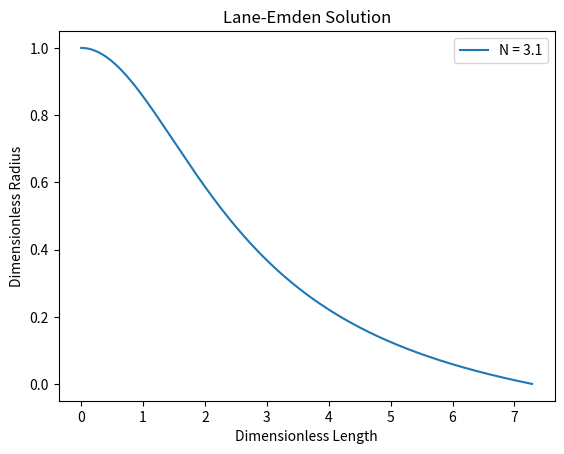
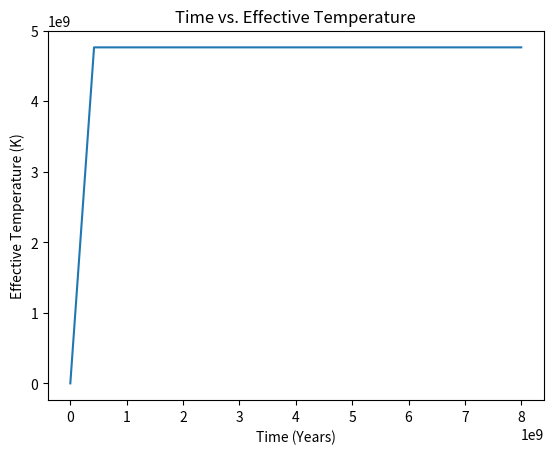
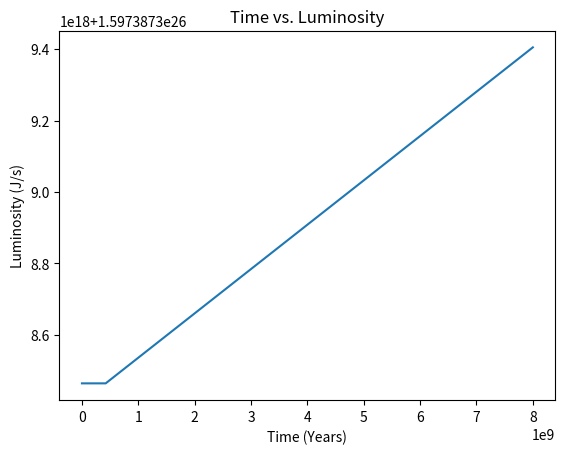
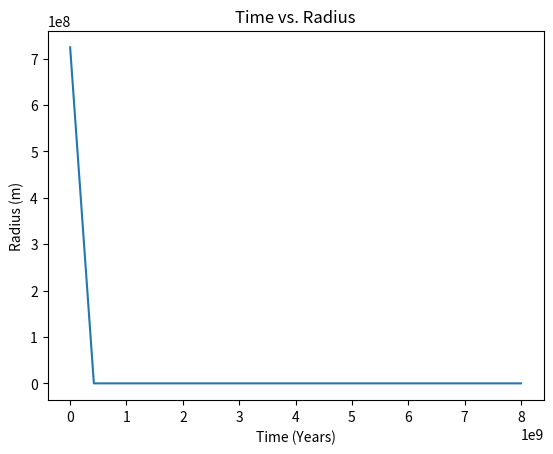
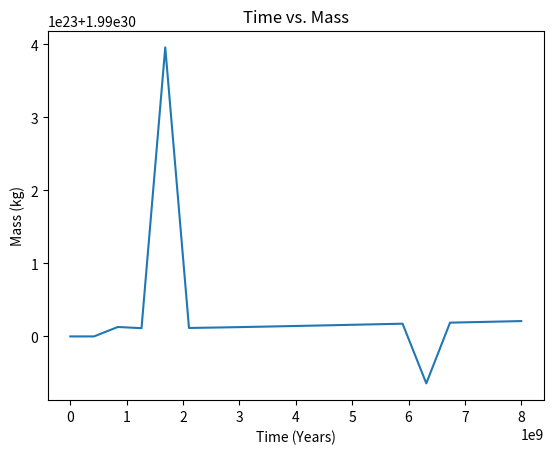

Generate these figures, in order, with matplotlib:
# -*- coding: utf-8 -*-
"""
Created on Mon Nov  6 02:56:18 2017

[redacted]
"""

import numpy as np
import matplotlib.pyplot as plt

#12 Types of Stars:
'''
    Hypergiant
    Supergiant
    Bright giants
    Giants
    Subgiants
    Main Sequence Dwarfs
    Sub - dwarfs
    Red - giants
    Red - dwarfs
    Brown - dwarfs
    White - dwarfs
    Black - dwarfs (Dead Star)
'''
#Possibly will have multiple classes of stars and change them to specific classes
#when
#specific parameters have been met to keep track of current star type throughout
#calculations.

class Star:
    
    def __init__ ( self , mass , luminosity , radius , temperature ):
        self.mass = mass
        self.lum = luminosity
        self.radius = radius
        self.temp = temperature
        self.spectralClass = spectral(self)
        self.absoMag = boloMag(self)
        self.starType = categorize(self)
        
    def setStar(self):
        self.type = categorize()
        
    def setSpectralClass(self):
        self.spectralClass = spectral()
        
    def getSpectral(self):
        return self.spectralClass
        
    def getMass(self):
        return self.mass
    
    def getLum(self):
        return self.lum
    
    def getRadius(self):
        return self.radius
    
    def getTemp(self):
        return self.temp
    
    def getAbso(self):
        return self.absoMag
    
    def __str__(self):
        return 'Spectral Class: ' + str(self.spectralClass) + '\nAbsolute Magnitude: ' + str(self.absoMag) + '\nStar Type: ' + str(self.starType)
    
#Based on Mass, Luminosity, Radius, and Temperature. Attempt to identify
#what category the star fits into and determine its lifetime(if not already done).
#Then stimulate the evolution of the star. Assuming that the star is singular and
#receives no outside influence such as gaining mass from other stars during its
#collapse. This also assumes that the stars are black bodies in thermal equilibrium.
#Possible outcomes of stellar evolution evolution: Supernova into Neutron Star/Black Hole
#or into a black-dwarf eventually or become a planetary nebula.

#----------------------------------------------------------------------------#
# Categorizing Star in H-R Diagram
#----------------------------------------------------------------------------#

def spectral(Star):
    '''
    Categorize star into it's respective stellar classification    
    '''
    if(Star.getTemp() >= 30000):
        return 'O'
    elif(Star.getTemp() >= 10000):
        return 'B'
    elif(Star.getTemp() >= 7500):
        return 'A'
    elif(Star.getTemp() >= 6000):
        return 'F'
    elif(Star.getTemp() >= 5200):
        return 'B'
    elif(Star.getTemp() >= 3700):
        return 'K'
    elif(Star.getTemp() >= 2400):
        return 'M'
    elif(Star.getTemp() >= 1300):
        return 'L'
    elif(Star.getTemp() >= 550):
        return 'T'
    
def boloMag(Star):
    solarLum = 3.828e26
    return -2.5*np.log10(Star.getLum()*solarLum) + 71.197425
    
def categorize(Star):
    
    #Spectral Type O Categorization
    if(Star.getSpectral() == 'O'):
        if(Star.getAbso() >= 8 and Star.getAbso() <= 11):
            return 'White Dwarfs'
        elif(Star.getAbso() <= 0 and Star.getAbso() >= -4 ):
            return 'Main Sequence'
        elif(Star.getAbso() <= -4 and Star.getAbso() >= -5):
            return 'Giants'
        elif(Star.getAbso() <= -5 and Star.getAbso() >= -6):
            return 'Bright Giants'
        elif(Star.getAbso() <= -6 and Star.getAbso() >= -7):
            return 'Supergiants'
        elif(Star.getAbso() <= -7):
            return 'Hypergiants'
       
    #Spectral Type B Categorization:
    elif(Star.getSpectral() == 'B'):
        if(Star.getAbso() >= 9 and Star.getAbso() <= 13):
            return 'White Dwarfs'
        elif(Star.getAbso() <= 2 and Star.getAbso() >= -3 ):
            return'Main Sequence'
        elif(Star.getAbso() <= -3 and Star.getAbso() >= -4):
            return 'Giants'
        elif(Star.getAbso() <= -4 and Star.getAbso() >= -6):
            return 'Bright Giants'
        elif(Star.getAbso() <= -6 and Star.getAbso() >= -7):
            return 'Supergiants'
        elif(Star.getAbso() <= -7):
            return 'Hypergiants'
        
    #Spectral Type A Categorization:
    elif(Star.getSpectral() == 'A'):
        if(Star.getAbso() >= 10 and Star.getAbso() <= 14):
            return 'White Dwarfs'
        elif(Star.getAbso() < 4 and Star.getAbso() >= 2):
            return 'Main Sequence'
        elif(Star.getAbso() < 2 and Star.getAbso() >= 0):
            return 'Subgiants'
        elif(Star.getAbso() < 0 and Star.getAbso() >= -3):
            return 'Giants'
        elif(Star.getAbso() < -3 and Star.getAbso() >= -6):
            return 'Bright Giants'
        elif(Star.getAbso() < -6 and Star.getAbso() >= -7):
            return 'Supergiants'
        elif(Star.getAbso() < -7):
            return 'Hypergiants'

    #Spectral Type F Categorization:
    elif(Star.getSpectral() == 'F'):
        if(Star.getAbso() >= 13 and Star.getAbso() <= 15):
            return 'White Dwarfs'
        elif(Star.getAbso() < 5 and Star.getAbso() >= 2 ):
            return 'Main Sequence'
        elif(Star.getAbso() < 2 and Star.getAbso() >= 1 ):
            return 'Subgiant'
        elif(Star.getAbso() < 1 and Star.getAbso() >= -1):
            return 'Giants'
        elif(Star.getAbso() < -1 and Star.getAbso() >= -4):
            return 'Bright Giants'
        elif(Star.getAbso() < -4 and Star.getAbso() >= -6):
            return 'Supergiants'
        elif(Star.getAbso() < -6):
            return 'Hypergiants'
    
    #Spectral Type G Categorization:
    elif(Star.getSpectral() == 'G'):
        if(Star.getAbso() >= 14 and Star.getAbso() <= 16):
            return 'White Dwarfs'
        elif(Star.getAbso() < 8 and Star.getAbso() >= 4 ):
            return 'Main Sequence'
        elif(Star.getAbso() < 4 and Star.getAbso() >= 2 ):
            return 'Subgiant'
        elif(Star.getAbso() < 2 and Star.getAbso() >= -1):
            return 'Giants'
        elif(Star.getAbso() < -1 and Star.getAbso() >= -3.5):
            return 'Bright Giants'
        elif(Star.getAbso() < -3.5 and Star.getAbso() >= -6):
            return 'Supergiants'
        elif(Star.getAbso() < -6):
            return 'Hypergiants'

    #Spectral Type K Categorization:
    elif(Star.getSpectral() == 'K'):
        if(Star.getAbso() >= 14 and Star.getAbso() <= 17):
            return 'White Dwarfs'
        elif(Star.getAbso() < 11 and Star.getAbso() >= 4 ):
            return 'Main Sequence'
        elif(Star.getAbso() < 4 and Star.getAbso() >= 2 ):
            return 'Subgiant'
        elif(Star.getAbso() < 2 and Star.getAbso() >= -1):
            return 'Giants'
        elif(Star.getAbso() < -1 and Star.getAbso() >= -3.5):
            return 'Bright Giants'
        elif(Star.getAbso() < -3.5 and Star.getAbso() >= -6):
            return 'Supergiants'
        elif(Star.getAbso() < -6):
            return 'Hypergiants'

    #Spectral Type M Categorization:
    elif(Star.getSpectral() == 'M'):
        if(Star.getAbso() <= 19 and Star.getAbso() >= 5 ):
            return 'Main Sequence'
        elif(Star.getAbso() < 2 and Star.getAbso() >= -2):
            return 'Giants'
        elif(Star.getAbso() < -2 and Star.getAbso() >= -3.5):
            return 'Bright Giants'
        elif(Star.getAbso() < -3.5 and Star.getAbso() >= -6):
            return 'Supergiants'
        elif(Star.getAbso() < -6):
            return 'Hypergiants'

    #Spectral Type L & T:
    elif((Star.getSpectral() == 'L' or Star.getSpectral() == 'T') and Star.getAbso() >= 10):
        if(Star.getMass() < 0.075):
            return 'Brown Dwarf'
        elif(Star.getMass() < 0.50):
            return 'Red Dwarf'
    
    #Otherwise, the star either hasn't been found in nature or is dead
    else:
        return 'Black Dwarf'

#=============================================================================#
# Random Generation
#=============================================================================#

#randMass = np.random.randint(0.01,10)
#randRadius = np.random.randint(0.01,200)
#randLumonsity = np.random.randint(0.01,50000)
#randTemp = np.random.randint(0.01,32000)

#randomStar = Star(randMass,randLumonsity,randRadius,randTemp)
#print(randomStar)

#=============================================================================#
# Simulation
#=============================================================================#

#Constants
G = 6.67408e-11 #Gravitational Constant
Msolar = 1.99e30 #Solar Mass in kg
Rsolar = 6.957e8 #Solar Radius, in m
Lsolar = 3.842e26 #Solar Luminosity in Watts
tSun = 4.6e9 #Time of sun
denSun = 1.622e5
m = 0.84e-27 #Half a proton mass
mu = 0.62  #Mean Molecular Weight (70% Hydrogen, 28% Helium, 2% Other) Ionized
k = 1.38064852e-23
sigma = 5.697367e-8 #Stefan-Boltzman Constant


#phi(M) = 0.060(M**-2.35) Salpeter Function
#Integral from 0.1 to 120 is 0.994918
norm = 1./(0.994918)

randMass = np.random.uniform(size=1)
randMass = -np.log(1-randMass/norm)
randMass = randMass*Msolar #Making it in Kg

#Modeling after the Sun
randMass = Msolar
density_c = denSun

#=============================================================================#
# Solving Lane-Emden Equation
#=============================================================================#

#From n = 0 to 4 by increments of 1, since 5 goes to infinity
laneSolutions = False #Set to false to do n=1.5

if(laneSolutions):
    nArray = [0.,1.,2.,3.,4.]
else:
    nArray = [3.10]

for n in nArray:

    #Boundary Conditions/Initial Values
    theta = 1. #Dimensionless Scaling Length
    dthetadxi = 0.
    
    #Setup
    xi = 0.0 #Dimensionless Radius
    dxi = 0.001 #Time Step, lower the more accurate it is
    
    #Arrays
    thetaArray = []
    thetaArray.append(theta)
    dThetaArray = []
    dThetaArray.append(dthetadxi)
    xiArray = []
    xiArray.append(xi)
    
    #Loop until Scaling Length goes below time-step. (Roughly right before it
    # becomes negative)
    while theta > dxi:
        if(xi == 0):
            dthetadxi -= (theta**n * dxi)
        else:
            dthetadxi -= ( 2 * dthetadxi/xi + theta**n) * dxi
        theta += dthetadxi * dxi
        xi += dxi
        
        thetaArray.append(theta)
        dThetaArray.append(dthetadxi)
        xiArray.append(xi)
        
        
    #Results
    print('\n--------------------','\nxi_1:',xi)
    print('dTheta/dXi_1:',dthetadxi)
    
    xi_1 = xi
    dthetadxi_1 = dthetadxi
    
    #Plot
    plt.plot(xiArray,thetaArray,label='N = %s' % n)
    plt.xlabel('Dimensionless Length')
    plt.ylabel('Dimensionless Radius')

plt.title('Lane-Emden Solution')
plt.legend(loc='best')
plt.show()

#=============================================================================#
# Finding K
#=============================================================================#

#density_c = 1.622e5 #Central Density of the Sun that satifies polytrope relation
#between density and pressure

#Nn = (((4*np.pi)**(1/n))*(n+1))*(-xi_1 ** dthetadxi_1)**((1-n)/n) * (xi_1)**((n-3)/n)

#K = Nn * G * Msolar**((n-1)/n) * Rsolar**((3-n)/n)

#K = (Msolar**((n-1)/n)*Rsolar**((3-n)/n))/n

def kConstant(mass,density):
    k = (-((2) * (-2*np.pi)**(1/3) * G * mass**(2/3) * density_c**((1/3)*(1-(3/n))))\
        /   (dthetadxi_1**(2/3) * (n**3 + 3*n**2 + 3*n + 1)**(1/3) * xi_1**(4/3)))
    return abs(k)
    
K = kConstant(randMass,density_c)

def densityFromK(mass):
    return (-((((dthetadxi_1) * K**(3/2) * xi_1**2 * np.sqrt((n/G) + (1/G)))/(2 \
             * np.sqrt(np.pi) * G))+(((dthetadxi_1) * K**(3/2) * n * xi_1**2 * np.sqrt((n/G) + (1/G)))/(2 \
             * np.sqrt(np.pi) * G)))/mass)**((2*n)/(n-3)).real

print('K:',K)

#=============================================================================#
# Solving Avg Density
#=============================================================================#

#avg_density = Msolar/(((4/3)*np.pi)*Rsolar**3) #Kg/m^3

#density_c = avg_density / ((3*(xi_1 ** dthetadxi_1))/(xi_1**3))

avg_density = (-3/xi_1) * (dthetadxi_1) * (density_c)
print('Avg Density:',avg_density)

densityProp = density_c/avg_density
print('Proportion between Central Density & Avg. Density:', densityProp)

#In Solar Radius
def radius(density_c):
    return ((n+1)/(4*np.pi*G))**0.5 * K**(0.5) * density_c**((1-n)/(2*n)) * xi_1
             
starRadius = radius(density_c)
             
r_n2 = np.sqrt(starRadius/xi_1)
#pressure_c = 4 * np.pi * density_c * G * r_n2
def pressure(density):
    return K * density**(1+(1/n))


print('Mass:', Msolar)
print('Radius:',abs(starRadius))

#=============================================================================#
# Getting the remainder of the physical properties
#=============================================================================#

effRatio = 2722 #Ratio between Central Temperature and Effective Temp

#The Effective Temperature of the Sun is approximately 2722 times less than the
#Central Temperature
def temp(density):
    return (((pressure(density) * mu*m * (K**n) * (k / (mu*m))**(-n))/k)**(1/(n+1))/effRatio).real

def Lum(temp,radius):
    return 4 * np.pi * radius**2 * sigma * temp**4


initialTemp = temp(density_c)
initialLum = Lum(initialTemp,starRadius)
print('Temperature:', initialTemp)
print('Luminosity:', initialLum)

#=============================================================================#
# Time Dependent Variable Luminosity
#=============================================================================#

Q = 6.0e14 #Rate Energy that is released in J/kg
psi = 15/2

#Derived Lumonistiy function with respect to time
def L(t,mass):
    l = (initialLum) * (1 - (5/4)*(psi + 1)*((mu * initialLum)/(mass * Q))*t)\
    **((-psi)/(psi+1))
    return abs(l)

def massFromLum(lum, time):
    if(((lum * (lum / initialLum)**(1/psi)) - initialLum) == 0):
        mass = 1.99e30
    else:
        mass = -(5 * initialLum * lum * (psi + 1) * time * mu * (lum/initialLum)**(1/psi))/(4 * Q * (lum * \
           (lum / initialLum)**(1/psi) - initialLum))
    return abs(mass)

#=============================================================================#
# Creation of First Star and all it's physical properties
#=============================================================================#

starZero = Star(randMass,initialLum,starRadius,initialTemp)
starArray = []
starArray.append(starZero)

#=============================================================================#
# Simulation
#=============================================================================#

N = 20 #Number of Time Slices
time_space = np.linspace(1,8e9,N) #Time from 1 Year to 8 Billion Years

for t in time_space:
    
    #Mass Change from temperatrure difference
    lum = L(t,randMass)
    mass = massFromLum(lum,t)
    centralDensity = densityFromK(mass)
    radiusStar = radius(centralDensity)
    centralPressure = pressure(centralDensity)
    temperature = temp(centralDensity)
    
    newStar = Star(mass,lum,radiusStar,temperature)
    starArray.append(newStar)

#=============================================================================#
# Plots
#=============================================================================#

temperatures = []
luminosities = []
radiuses = []
masses = []
for x in range(len(starArray)-1):
    temperatures.append(starArray[x].getTemp())
    masses.append(starArray[x].getMass())
    luminosities.append(starArray[x].getLum())
    radiuses.append(starArray[x].getRadius())

#Temperature    
plt.figure()
plt.plot(time_space,temperatures)
plt.title('Time vs. Effective Temperature')
plt.xlabel('Time (Years)')
plt.ylabel('Effective Temperature (K)')

#Luminosity
plt.figure()
plt.plot(time_space,luminosities)
plt.title('Time vs. Luminosity')
plt.xlabel('Time (Years)')
plt.ylabel('Luminosity (J/s)')

#Radius
plt.figure()
plt.plot(time_space,radiuses)
plt.title('Time vs. Radius')
plt.xlabel('Time (Years)')
plt.ylabel('Radius (m)')

#Mass
plt.figure()
plt.plot(time_space,masses)
plt.title('Time vs. Mass')
plt.xlabel('Time (Years)')
plt.ylabel('Mass (kg)')


plt.show()



